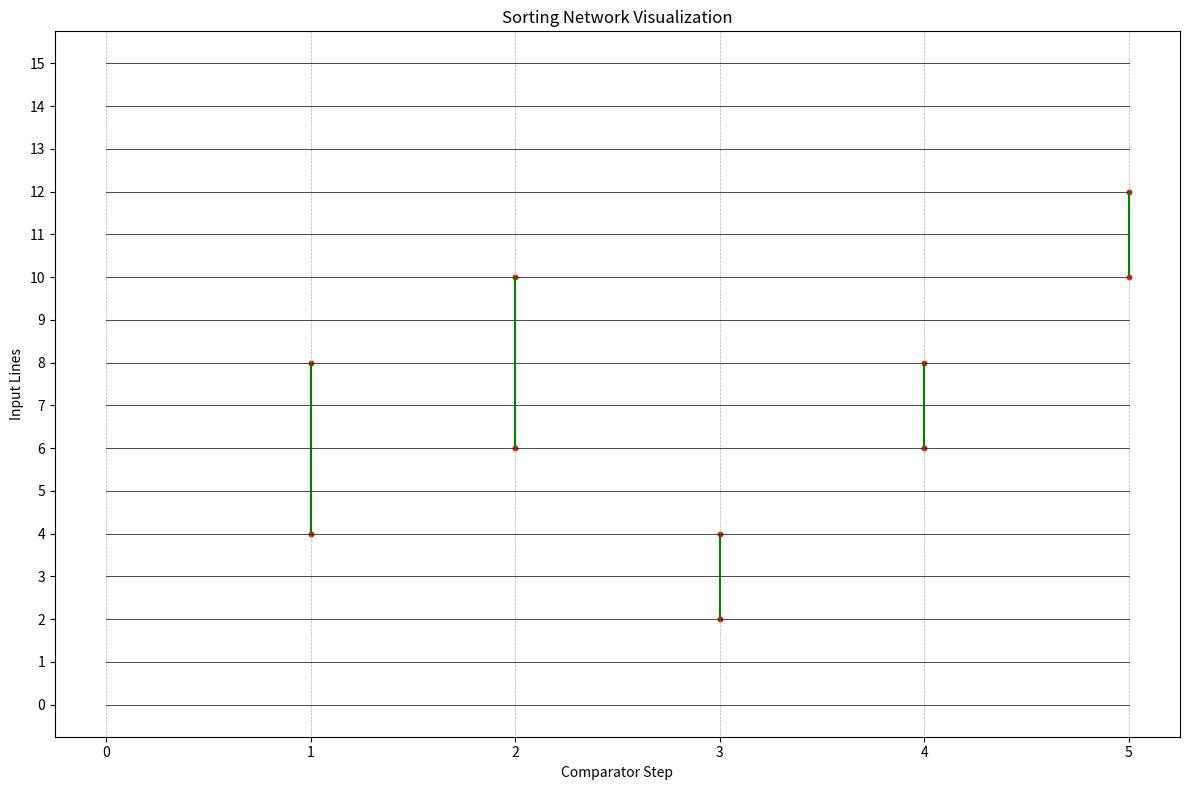
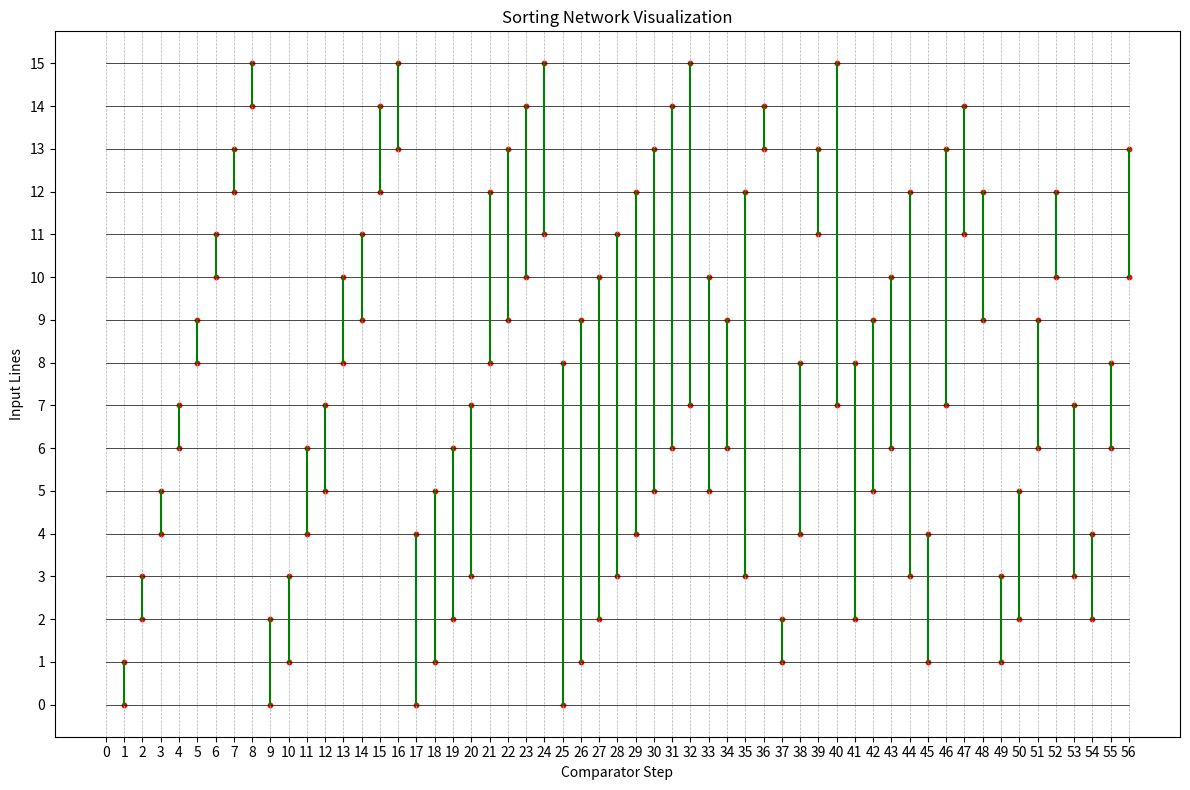

Recreate these plots in Python, in order.
import matplotlib.pyplot as plt
import random

def apply_sorting_network(arr, network):
    """
    Apply a sorting network to an array.

    Parameters:
    - arr (list): The array to sort.
    - network (list of tuples): The sorting network (comparators).

    Returns:
    - list: The sorted array.
    """
    for (i, j) in network:
        if arr[i] > arr[j]:
            arr[i], arr[j] = arr[j], arr[i]
    return arr


def batcher_sort(n):
    """
    Generate Batcher's sorting network for n elements.
    This function works for sizes that are powers of two or near powers of two.

    Parameters:
    - n (int): Number of elements to sort.

    Returns:
    - list: A list of tuples, where each tuple is a comparator (i, j).
    """
    def merge(lo, n, step):
        """Merge subarrays in Batcher's odd-even mergesort."""
        if n > 1:
            mid = n // 2
            merge(lo, mid, step * 2)
            merge(lo + step, mid, step * 2)
            odd_even_merge(lo, n, step)

    def odd_even_merge(lo, n, step):
        """Odd-even merging stage."""
        step *= 2
        if step < n:
            odd_even_merge(lo, n, step)
            odd_even_merge(lo + step, n, step)
            for i in range(lo + step, lo + n - step, step * 2):
                comparators.append((i, i + step))
        else:
            for i in range(lo, lo + n - step, step):
                comparators.append((i, i + step))

    comparators = []
    merge(0, n, 1)
    return comparators


def optimal_16_input_sorting_network():
    """
    Return the optimal 16-input sorting network with 60 comparators.

    Returns:
    - list: A list of tuples, where each tuple is a comparator (i, j).
    """
    return [
        (0, 1), (2, 3), (4, 5), (6, 7), (8, 9), (10, 11), (12, 13), (14, 15),
        (0, 2), (1, 3), (4, 6), (5, 7), (8, 10), (9, 11), (12, 14), (13, 15),
        (0, 4), (1, 5), (2, 6), (3, 7), (8, 12), (9, 13), (10, 14), (11, 15),
        (0, 8), (1, 9), (2, 10), (3, 11), (4, 12), (5, 13), (6, 14), (7, 15),
        (5, 10), (6, 9), (3, 12), (13, 14),
        (1, 2), (4, 8), (11, 13), (7, 15),
        (2, 8), (5, 9), (6, 10), (3, 12),
        (1, 4), (7, 13), (11, 14), (9, 12),
        (1, 3), (2, 5), (6, 9), (10, 12),
        (3, 7), (2, 4), (6, 8), (10, 13),
    ]


def plot_network(network, n):
    """
    Plots the sorting network as a graph with horizontal and vertical lines.

    Parameters:
    - network (list of tuples): The sorting network, where each tuple (i, j) is a comparator.
    - n (int): Number of input lines (elements).
    """
    plt.figure(figsize=(12, 8))
    
    for i in range(n):
        plt.plot([0, len(network)], [i, i], color='black', linewidth=0.5)

    for step, (i, j) in enumerate(network):
        x = step + 1
        plt.plot([x, x], [i, j], color='green', linewidth=1.5)
        plt.scatter([x, x], [i, j], color='red', s=10)

    plt.title("Sorting Network Visualization")
    plt.xlabel("Comparator Step")
    plt.ylabel("Input Lines")
    plt.xticks(range(0, len(network) + 1, 1))
    plt.yticks(range(0, n))
    plt.grid(axis='x', linestyle='--', linewidth=0.5)
    plt.tight_layout()
    plt.show()


def test_network():
    n = 16
    input_array = list(range(n))
    shuffled_array = input_array[:]
    random.shuffle(shuffled_array)

    print(f"Original array: {shuffled_array}")

    batcher_network = batcher_sort(n)
    batcher_sorted = apply_sorting_network(shuffled_array[:], batcher_network)
    print(f"Batcher's sorted array: {batcher_sorted}")
    print(f"Batcher's network comparators: {len(batcher_network)}")
    plot_network(batcher_network, n)

    optimal_network = optimal_16_input_sorting_network()
    optimal_sorted = apply_sorting_network(shuffled_array[:], optimal_network)
    print(f"Optimal sorted array: {optimal_sorted}")
    print(f"Optimal network comparators: {len(optimal_network)}")
    plot_network(optimal_network, n)


test_network()

